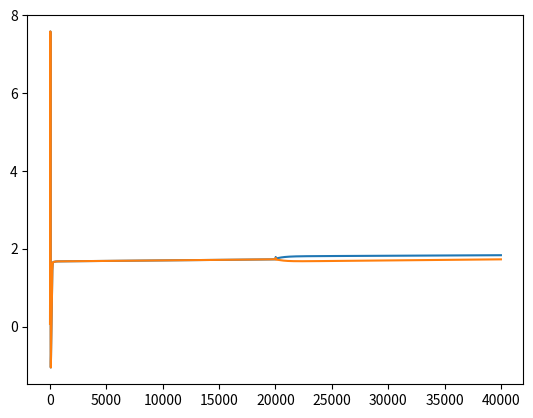

Python code for this plot:
import numpy as np
import matplotlib.pyplot as plt
import warnings

warnings.filterwarnings("ignore")

"""
Dynamic Mean Field

[redacted]
"""


def get_params(J_local=87.8e-3, J_lateral=87.8e-3, area='MT'):
    """
    Args:
    J_local (float):    local synaptic strength
    J_lateral (float):  lateral synaptic strength
    area (str):         brain area

    Returns:
    params (dict):      model Args
    """

    params = {
        'sigma': 0.5,  # noise amplitude
        'tau_s': 0.5e-3,  # synaptic time constant
        'tau_m': 10e-3,  # membrane time constant
        'C_m': 250e-6,  # membrane capacitance
        'kappa': np.tile([0.0, 0.0, 0.0, 0.0, 0.0, 0.0, 0.0, 0.0], 2),  # adaptation strength
        'tau_a': 500.,  # adaptation time constant
        'a': 48,  # function gain
        'b': 981,  # function threshold
        'd': 0.0089,  # function noise factor
        'nu_bg': 8.0,  # background input
    }
    params['R'] = params['tau_m'] / params['C_m']

    # POPULATION SIZES (N)
    # N holds the population sizes for 16 populations (two dmf columns)
    if area == 'V1':
        N = np.array([47386, 13366, 70387, 17597, 20740, 4554, 19839, 4063])  # V1
    if area == 'V2':
        N = np.array([50521, 14250, 36685, 9171, 19079, 4189, 19248, 3941])  # V2
    if area == 'V3':
        N = np.array([58475, 16494, 47428, 11857, 12056, 2647, 14529, 2975])  # V3
    if area == 'V3A':
        N = np.array([40887, 11532, 23789, 5947, 12671, 2782, 15218, 3116])  # V3A
    if area == 'MT':
        N = np.array([60606, 17095, 28202, 7050, 14176, 3113, 15837, 3243])  # MT
    if area == 'MSTd':
        N = np.array([44343, 12507, 22524, 5631, 14742, 3237, 17704, 3625])  # MSTd
    if area == 'LIP':
        N = np.array([51983, 14662, 20095, 5024, 11630, 2554, 28115, 5757])  # LIP
    if area == 'FEF':
        N = np.array([44053, 12425, 23143, 5786, 16943, 3720, 16128, 3302])  # FEF
    if area == 'FST':
        N = np.array([36337, 10249, 12503, 3126, 12624, 2772, 15160, 3104])  # FST

    K_bg = np.tile([2510, 2510, 2510, 2510, 2510, 2510, 2510, 2510], 2)

    N = np.tile(N, 2)  # repeat N, so len(N) = 16
    N = N / 2  # divide area in two

    # SYNAPTIC STRENGTH (J)
    # J is a 16x16 matrix containing synaptic strength between each set of populations
    J_E = 87.8e-3
    params['J_E'] = J_E
    k = 0
    g = np.zeros(4)
    for n in range(4):
        g[n] = - (N[k] / N[k + 1])  # relative inhibitory synaptic strength
        k += 2
    J_column = np.array([J_E, J_E * g[0], J_E, J_E * g[1], J_E, J_E * g[2], J_E, J_E * g[3]])  # so each second population is inhibitory
    J = np.zeros((16, 16))
    J_column = np.tile(J_column.T, [8, 1])
    J[:8, :8] = J_column
    J[8:, 8:] = J_column
    J[0, 0] = J_local
    J[8, 8] = J_local
    J[1, 8] = J_lateral
    J[9, 0] = J_lateral

    # CONNECTION PROBABILITIES (P)
    # P is a 16x16 matrix containing connection probability between each set of populations
    # K is a 16x16 matrix containing the number of connections between each set of populations
    P_circuit = np.array(
        [[0.1009, 0.1689, 0.0437, 0.0818, 0.0323, 0.0000, 0.0076, 0.0000],
         [0.1346, 0.1371, 0.0316, 0.0515, 0.0755, 0.0000, 0.0042, 0.0000],
         [0.0077, 0.0059, 0.0497, 0.1350, 0.0067, 0.0003, 0.0453, 0.0000],
         [0.0691, 0.0029, 0.0794, 0.1597, 0.0033, 0.0000, 0.1057, 0.0000],
         [0.1004, 0.0622, 0.0505, 0.0057, 0.0831, 0.3726, 0.0204, 0.0000],
         [0.0548, 0.0269, 0.0257, 0.0022, 0.0600, 0.3158, 0.0086, 0.0000],
         [0.0156, 0.0066, 0.0211, 0.0166, 0.0572, 0.0197, 0.0396, 0.2252],
         [0.0364, 0.0010, 0.0034, 0.0005, 0.0277, 0.0080, 0.0658, 0.1443]])
    P_circuit[0, 2] *= 2
    P = np.zeros((16, 16))
    P[:8, :8] = P_circuit
    P[8:, 8:] = P_circuit
    P[1, 8] = 0.1  # lateral connections
    P[9, 0] = 0.1  # lateral connections
    K = np.log(1 - P) / np.log(1 - 1 / (N * N.T)) / N


    params['M'] = 16  # num populations
    params['N'] = N  # population sizes
    params['J'] = J  # synaptic strength
    params['P'] = P  # connection probabilities
    params['K'] = K  # number of connections
    params['W'] = J * K  # recurrent weight

    params['W_bg'] = K_bg * J_E  # background input weight

    params['kappa'] = np.tile([1.5, 0.0, 0.0, 0.0, 0.0, 0.0, 0.0, 0.0], 2)
    params['tau_a'] = 10.
    params['sigma'] = 0.5

    return params


# specify cortical column (horizontal/vertical) AND layer
def set_stimulation(stim, column, layer, nu, params):
    """
    Args:
    stim (array):   external input
    column (str):   column name
    layer (str):    layer name
    nu (float):     input strength
    params (dict):  model Args

    Returns:
    stim (array):   external input
    """

    if column == 'H':
        idx = 0
    if column == 'V':
        idx = 8
    if layer == 'L23':
        idx += 0
    if layer == 'L4':
        idx += 2
    if layer == 'L5':
        idx += 4
    if layer == 'L6':
        idx += 6

    K_ext = np.array([300, 255])
    for i in range(2):
        W_ext = K_ext[i] * params['J_E']
        stim[idx + i] += W_ext * nu

    return stim


# specify cortical column (horizontal/vertical) and NOT layer
# layer = L4, i.e. only L4 receives external stimulus input
def set_vis(stim, column, nu, params):
    """
    Args:
    stim (array):   external input
    column (str):   column name
    nu (float):     input strength
    params (dict):  model Args

    Returns:
    stim (array):   external input
    """

    if column == 'H':
        idx = 0
    if column == 'V':
        idx = 8

    # L4
    P_ext = [0.0983, 0.0619]
    N_ext = 3000
    K_ext = np.array(P_ext) * N_ext
    W_ext = K_ext * params['J_E']  # W_ext: external weight
    # nu: external input, in paper v_i_ext
    stim[idx + 2] = W_ext[0] * nu  # excitatory in layer 4
    stim[idx + 3] = W_ext[1] * nu  # inhibitory in layer 4

    return stim


def update(state, params, stim, dt=1e-4):
    """
    Args:
    state (dict):   model state (I, A, H, R, N)
        state['I']: input current
        state['A']: adaptation
        state['H']: membrane potential
        state['R']: rate
        state['N']: noise

    params (dict):  model parameters
    stim (array):   external input; shape=(M)
    dt (float):     time step

    Returns:
    state (dict):   model state
    """

    wbg = dt * np.dot(params['W'], state['R'])
    nubg = np.dot(dt * params['W'], state['R'])

    # Current (I)
    state['I'] += dt * (-state['I'] / params['tau_s'])  # self inhibition
    state['I'] += dt * np.dot(params['W'], state['R'])  # recurrent input
    state['I'] += dt * params['W_bg'] * params['nu_bg']  # background input
    state['I'] += dt * stim  # external input
    # state['N'] += (- state['N'] / params['tau_s'] + params['sigma'] * np.sqrt(2 / params['tau_s']) * np.random.randn(
    #     params['M'])) * dt
    # state['I'] += state['N']  # noise

    # Adaptation (A/w) and membrane potential (H/h)
    state['A'] += dt * ((-state['A'] + state['R'] * params['kappa']) / params['tau_a'])  # adaptation
    state['H'] += dt * ((-state['H'] + params['R'] * state['I']) / params['tau_m'])  # membrane potential

    # Firing rate (R/v)
    X = np.float64((params['a'] * (state['H'] - state['A']) - params['b']))
    state['R'] = X / (1 - np.exp(-params['d'] * X))

    [0.0001 for i in state['R'] if i <= 0.]  # ensure positive values (min = 0.0   Hz)
    [500 for i in state['R'] if i > 500]  # limit firing rates (max = 500.0 Hz)

    return state


if __name__ == '__main__':

    # Initialize the parameters
    params = get_params(J_local=0.13, J_lateral=0.172, area='MT')

    # Intialize the starting state (all zeros?)
    state = {}
    M = params['M']  # number of populations (=16)
    state['I'] = np.zeros(M)  # input current
    state['A'] = np.zeros(M)  # adaptation
    state['H'] = np.zeros(M)  # membrane potential
    state['R'] = np.zeros(M)  # rate
    state['N'] = np.zeros(M)  # noise

    # Initialize the stimulation
    stim = np.zeros(M)

    # stim = set_vis(stim, column='H', nu=16.0, params=params)  # horizontal column
    # stim = set_vis(stim, column='V', nu=16.0, params=params)  # vertical column

    # stim = set_stimulation(stim, column='H', layer='L23', nu=20, params=params)
    # stim = set_stimulation(stim, column='V', layer='L23', nu=20, params=params)
    #
    # stim = set_stimulation(stim, column='H', layer='L4', nu=20, params=params)
    # stim = set_stimulation(stim, column='V', layer='L4', nu=20, params=params)
    #
    # stim = set_stimulation(stim, column='H', layer='L5', nu=20, params=params)
    # stim = set_stimulation(stim, column='V', layer='L5', nu=20, params=params)
    #
    # stim = set_stimulation(stim, column='H', layer='L6', nu=20, params=params)
    # stim = set_stimulation(stim, column='V', layer='L6', nu=20, params=params)

    # Total time steps
    T = 20000

    # Array for saving firing rate
    R = np.zeros((M, T*2))

    # Run simulation
    for t in range(T):
        state = update(state, params, stim)
        R[:, t] = state['H']

    stim[:8] = 40.
    stim[8:] = 24.

    for t in range(T):
        state = update(state, params, stim)
        R[:, T+t] = state['H']

    plt.plot(R[0,:])
    plt.plot(R[8, :])
    plt.show()
